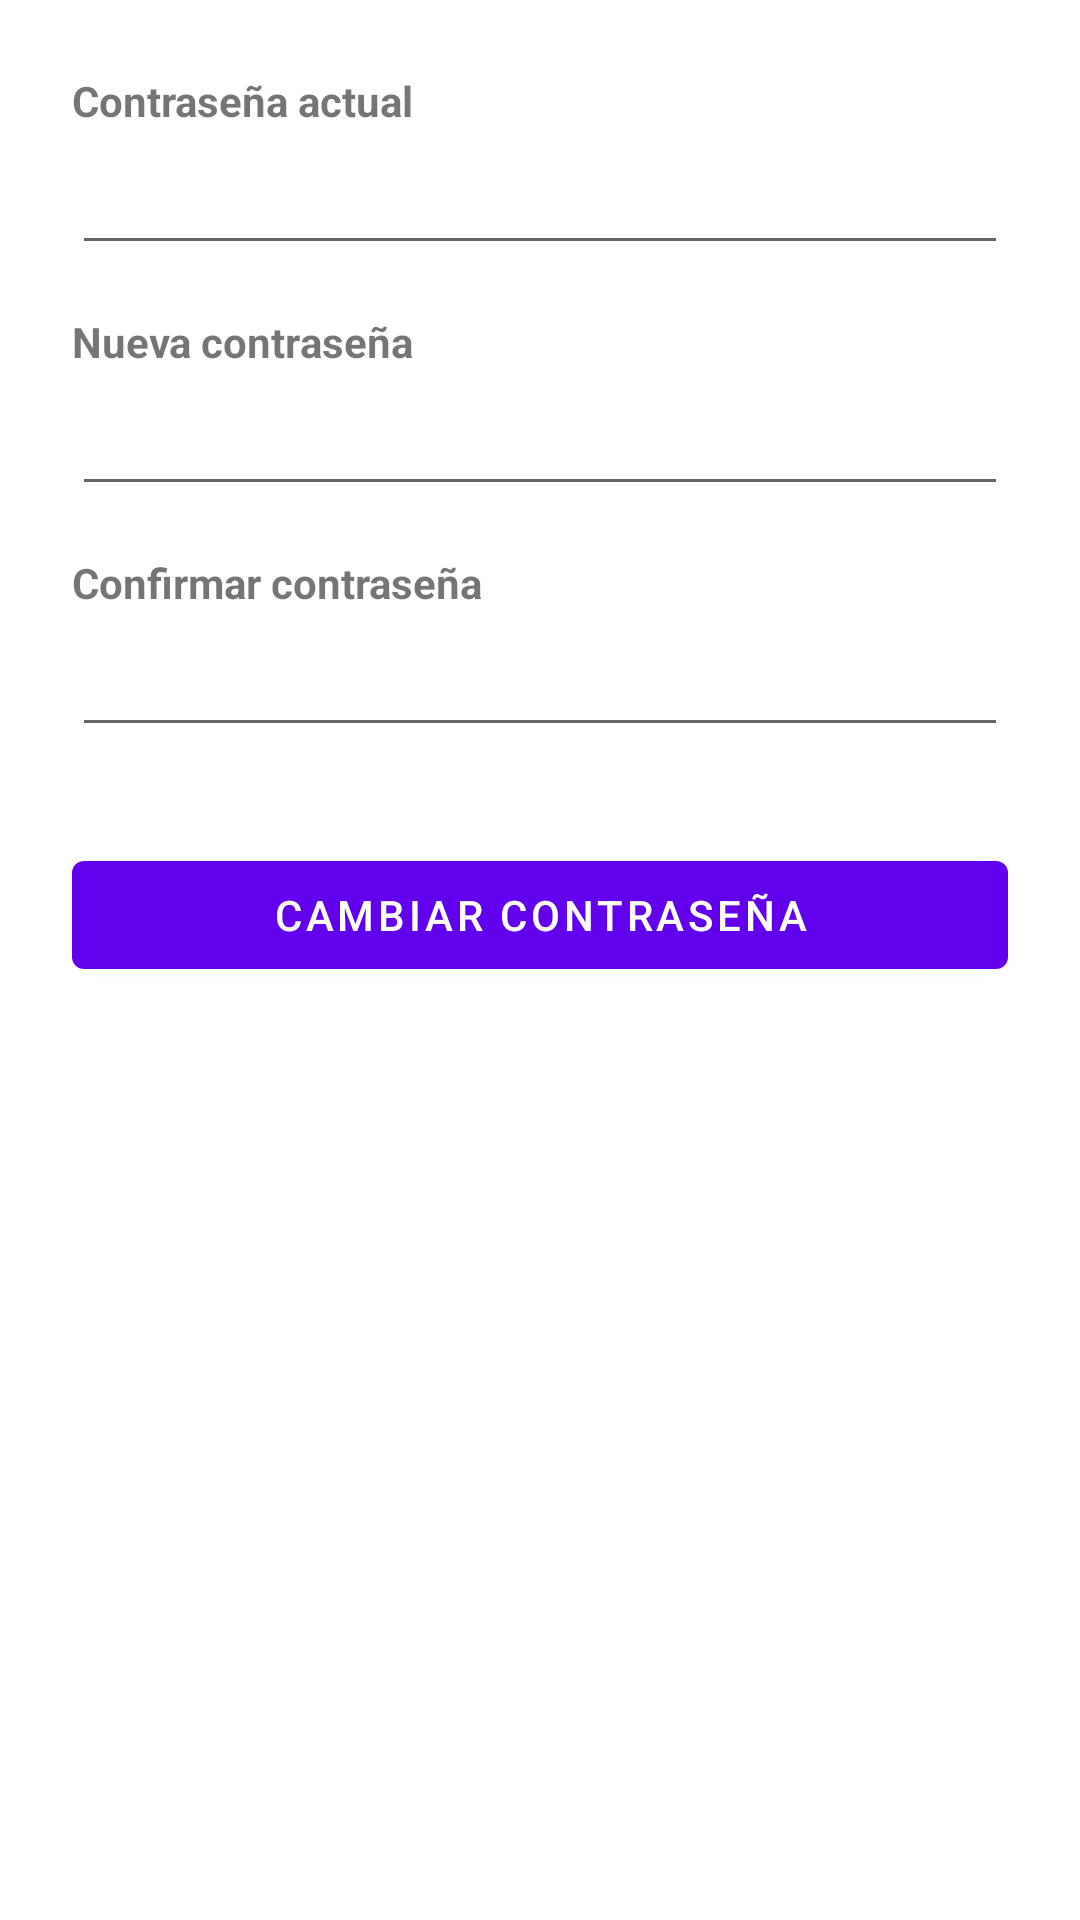

This screen was rendered from an Android layout file. Write that file and the resources it references.
<!-- AndroidManifest.xml: application theme Theme.Inmobiliariatrabajopractico -->
<!-- res/layout/fragment_cambiar_contrasenia.xml -->
<?xml version="1.0" encoding="utf-8"?>
<androidx.constraintlayout.widget.ConstraintLayout xmlns:android="http://schemas.android.com/apk/res/android"
    xmlns:app="http://schemas.android.com/apk/res-auto"
    xmlns:tools="http://schemas.android.com/tools"
    android:layout_width="match_parent"
    android:layout_height="match_parent"
    android:padding="24dp"
    tools:context=".ui.perfil.CambiarContraseniaFragment">

    <TextView
        android:id="@+id/tvContraseniaActualTitulo"
        android:layout_width="wrap_content"
        android:layout_height="wrap_content"
        android:text="Contraseña actual"
        android:textStyle="bold"
        app:layout_constraintStart_toStartOf="parent"
        app:layout_constraintTop_toTopOf="parent" />

    <EditText
        android:id="@+id/etContraseniaActual"
        android:layout_width="0dp"
        android:layout_height="wrap_content"
        android:layout_marginTop="4dp"
        android:inputType="textPassword"
        app:layout_constraintEnd_toEndOf="parent"
        app:layout_constraintStart_toStartOf="parent"
        app:layout_constraintTop_toBottomOf="@id/tvContraseniaActualTitulo" />

    <TextView
        android:id="@+id/tvContraseniaNuevaTitulo"
        android:layout_width="wrap_content"
        android:layout_height="wrap_content"
        android:layout_marginTop="16dp"
        android:text="Nueva contraseña"
        android:textStyle="bold"
        app:layout_constraintStart_toStartOf="parent"
        app:layout_constraintTop_toBottomOf="@id/etContraseniaActual" />

    <EditText
        android:id="@+id/etContraseniaNueva"
        android:layout_width="0dp"
        android:layout_height="wrap_content"
        android:layout_marginTop="4dp"
        android:inputType="textPassword"
        app:layout_constraintEnd_toEndOf="parent"
        app:layout_constraintStart_toStartOf="parent"
        app:layout_constraintTop_toBottomOf="@id/tvContraseniaNuevaTitulo" />

    <TextView
        android:id="@+id/tvConfirmarContraseniaTitulo"
        android:layout_width="wrap_content"
        android:layout_height="wrap_content"
        android:layout_marginTop="16dp"
        android:text="Confirmar contraseña"
        android:textStyle="bold"
        app:layout_constraintStart_toStartOf="parent"
        app:layout_constraintTop_toBottomOf="@id/etContraseniaNueva" />

    <EditText
        android:id="@+id/etConfirmarContrasenia"
        android:layout_width="0dp"
        android:layout_height="wrap_content"
        android:layout_marginTop="4dp"
        android:inputType="textPassword"
        app:layout_constraintEnd_toEndOf="parent"
        app:layout_constraintStart_toStartOf="parent"
        app:layout_constraintTop_toBottomOf="@id/tvConfirmarContraseniaTitulo" />

    <Button
        android:id="@+id/btnCambiarContrasenia"
        android:layout_width="0dp"
        android:layout_height="wrap_content"
        android:layout_marginTop="32dp"
        android:text="Cambiar Contraseña"
        app:layout_constraintEnd_toEndOf="parent"
        app:layout_constraintStart_toStartOf="parent"
        app:layout_constraintTop_toBottomOf="@id/etConfirmarContrasenia" />

</androidx.constraintlayout.widget.ConstraintLayout>
<!-- resources referenced by this layout -->
<resources>
  <style name="Theme.Inmobiliariatrabajopractico" parent="Theme.MaterialComponents.DayNight.DarkActionBar">
          
          <item name="colorPrimary">@color/purple_500</item>
          <item name="colorPrimaryVariant">@color/purple_700</item>
          <item name="colorOnPrimary">@color/white</item>
          
          <item name="colorSecondary">@color/teal_200</item>
          <item name="colorSecondaryVariant">@color/teal_700</item>
          <item name="colorOnSecondary">@color/black</item>
          
          <item name="android:statusBarColor">?attr/colorPrimaryVariant</item>
          
      </style>
  <!-- not gathered from this repository: default colours our renderer supplied (Android Studio template values) -->
  <color name="purple_500">#FF6200EE</color>
  <color name="purple_700">#FF3700B3</color>
  <color name="teal_200">#FF03DAC5</color>
  <color name="teal_700">#FF018786</color>
  <color name="black">#FF000000</color>
  <color name="white">#FFFFFFFF</color>
</resources>
